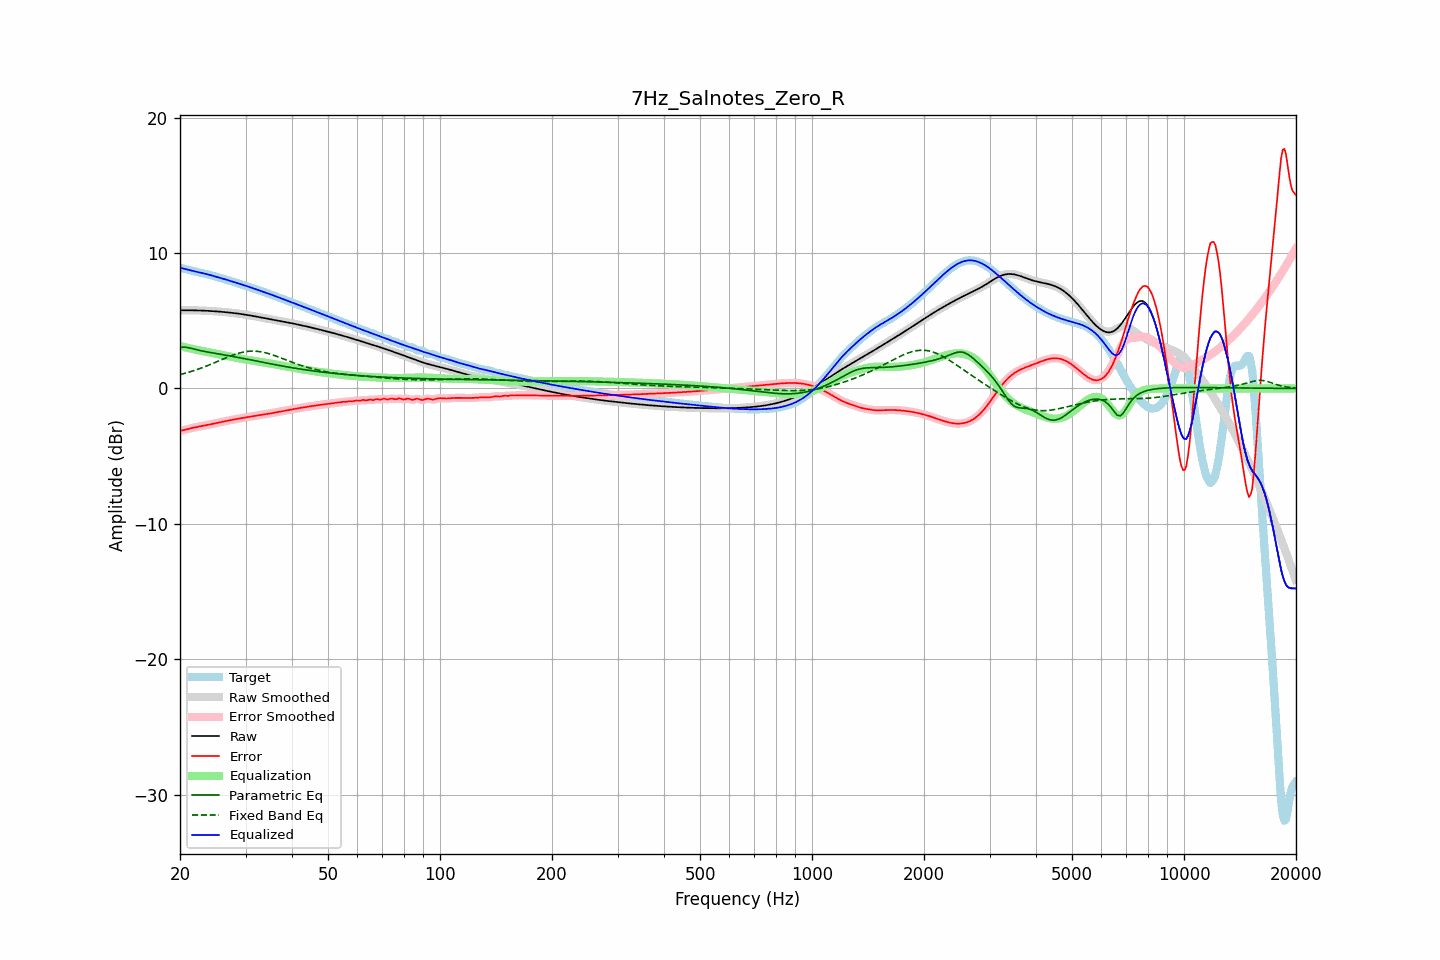

Source data for this figure (header and first rows):
frequency, raw, error, smoothed, error_smoothed, equalization, parametric_eq, fixed_band_eq, equalized_raw, equalized_smoothed, target
20.00, 5.77, -3.13, 5.77, -3.13, 3.14, 3.02, 1.02, 8.91, 8.91, 8.91
20.20, 5.77, -3.11, 5.77, -3.11, 3.11, 3.04, 1.05, 8.88, 8.88, 8.88
20.40, 5.77, -3.08, 5.77, -3.08, 3.08, 3.05, 1.08, 8.85, 8.85, 8.86
20.61, 5.77, -3.06, 5.77, -3.05, 3.05, 3.05, 1.12, 8.82, 8.82, 8.83
20.81, 5.77, -3.02, 5.77, -3.02, 3.02, 3.04, 1.15, 8.79, 8.79, 8.80
21.02, 5.77, -2.99, 5.77, -2.99, 2.99, 3.02, 1.18, 8.76, 8.76, 8.77
21.23, 5.77, -2.96, 5.77, -2.96, 2.96, 2.99, 1.22, 8.73, 8.74, 8.73
21.44, 5.77, -2.93, 5.77, -2.93, 2.93, 2.96, 1.26, 8.71, 8.71, 8.70
21.66, 5.77, -2.91, 5.77, -2.90, 2.91, 2.93, 1.29, 8.68, 8.68, 8.67
21.87, 5.77, -2.88, 5.77, -2.88, 2.88, 2.90, 1.33, 8.65, 8.65, 8.65
22.09, 5.76, -2.85, 5.76, -2.85, 2.86, 2.87, 1.37, 8.62, 8.62, 8.62
22.31, 5.76, -2.83, 5.76, -2.83, 2.83, 2.84, 1.41, 8.59, 8.59, 8.59
22.54, 5.76, -2.81, 5.76, -2.81, 2.81, 2.81, 1.46, 8.57, 8.57, 8.57
22.76, 5.75, -2.79, 5.75, -2.79, 2.79, 2.79, 1.50, 8.54, 8.54, 8.54
22.99, 5.75, -2.77, 5.75, -2.77, 2.77, 2.76, 1.54, 8.51, 8.51, 8.51
23.22, 5.74, -2.74, 5.74, -2.74, 2.74, 2.74, 1.59, 8.49, 8.49, 8.49
23.45, 5.74, -2.72, 5.74, -2.72, 2.72, 2.71, 1.63, 8.46, 8.46, 8.46
23.69, 5.73, -2.70, 5.73, -2.70, 2.70, 2.69, 1.68, 8.43, 8.43, 8.43
23.92, 5.72, -2.68, 5.72, -2.67, 2.67, 2.67, 1.73, 8.40, 8.40, 8.40
24.16, 5.72, -2.65, 5.72, -2.65, 2.65, 2.65, 1.78, 8.36, 8.36, 8.37
24.40, 5.71, -2.62, 5.71, -2.62, 2.62, 2.63, 1.83, 8.33, 8.33, 8.33
24.65, 5.70, -2.59, 5.70, -2.60, 2.60, 2.61, 1.88, 8.30, 8.30, 8.30
24.89, 5.69, -2.57, 5.69, -2.57, 2.57, 2.59, 1.93, 8.26, 8.26, 8.26
25.14, 5.69, -2.54, 5.69, -2.54, 2.55, 2.57, 1.98, 8.23, 8.23, 8.23
25.39, 5.68, -2.52, 5.68, -2.52, 2.52, 2.55, 2.03, 8.20, 8.20, 8.19
25.65, 5.67, -2.50, 5.67, -2.50, 2.50, 2.53, 2.08, 8.16, 8.16, 8.16
25.91, 5.66, -2.47, 5.66, -2.47, 2.47, 2.51, 2.13, 8.13, 8.13, 8.13
26.16, 5.65, -2.45, 5.65, -2.45, 2.45, 2.49, 2.18, 8.09, 8.09, 8.10
26.43, 5.64, -2.43, 5.64, -2.43, 2.42, 2.47, 2.23, 8.06, 8.06, 8.06
26.69, 5.62, -2.40, 5.62, -2.40, 2.40, 2.45, 2.28, 8.02, 8.02, 8.03
26.96, 5.61, -2.38, 5.61, -2.38, 2.37, 2.43, 2.33, 7.99, 7.99, 7.99
27.23, 5.60, -2.35, 5.60, -2.35, 2.35, 2.40, 2.38, 7.95, 7.95, 7.95
27.50, 5.59, -2.33, 5.59, -2.33, 2.33, 2.38, 2.42, 7.91, 7.91, 7.91
27.77, 5.57, -2.30, 5.57, -2.30, 2.30, 2.36, 2.46, 7.88, 7.88, 7.88
28.05, 5.56, -2.28, 5.56, -2.28, 2.28, 2.34, 2.51, 7.84, 7.84, 7.84
28.33, 5.55, -2.26, 5.55, -2.26, 2.26, 2.32, 2.55, 7.80, 7.80, 7.80
28.62, 5.53, -2.24, 5.53, -2.24, 2.24, 2.29, 2.58, 7.77, 7.77, 7.77
28.90, 5.51, -2.22, 5.51, -2.22, 2.21, 2.27, 2.62, 7.73, 7.73, 7.73
29.19, 5.50, -2.19, 5.50, -2.19, 2.19, 2.25, 2.65, 7.69, 7.69, 7.69
29.48, 5.48, -2.17, 5.48, -2.17, 2.17, 2.23, 2.67, 7.65, 7.65, 7.65
29.78, 5.46, -2.15, 5.46, -2.15, 2.15, 2.20, 2.70, 7.61, 7.61, 7.61
30.08, 5.44, -2.13, 5.44, -2.13, 2.13, 2.18, 2.72, 7.57, 7.57, 7.57
30.38, 5.42, -2.11, 5.42, -2.11, 2.11, 2.16, 2.73, 7.54, 7.54, 7.53
30.68, 5.40, -2.09, 5.40, -2.09, 2.09, 2.13, 2.75, 7.50, 7.50, 7.49
30.99, 5.38, -2.07, 5.38, -2.07, 2.07, 2.11, 2.75, 7.46, 7.46, 7.46
31.30, 5.36, -2.05, 5.36, -2.05, 2.05, 2.08, 2.76, 7.41, 7.41, 7.42
31.61, 5.34, -2.04, 5.34, -2.04, 2.03, 2.06, 2.76, 7.37, 7.37, 7.37
31.93, 5.32, -2.02, 5.32, -2.02, 2.01, 2.04, 2.75, 7.33, 7.33, 7.33
32.24, 5.30, -2.00, 5.30, -2.00, 2.00, 2.01, 2.74, 7.29, 7.29, 7.29
32.57, 5.27, -1.98, 5.27, -1.98, 1.98, 1.99, 2.73, 7.25, 7.25, 7.25
32.89, 5.25, -1.96, 5.25, -1.96, 1.96, 1.97, 2.71, 7.21, 7.21, 7.21
33.22, 5.23, -1.94, 5.23, -1.94, 1.94, 1.94, 2.69, 7.17, 7.17, 7.17
33.55, 5.21, -1.92, 5.21, -1.92, 1.92, 1.92, 2.67, 7.13, 7.13, 7.13
33.89, 5.18, -1.90, 5.18, -1.90, 1.90, 1.90, 2.64, 7.09, 7.09, 7.09
34.23, 5.16, -1.88, 5.16, -1.88, 1.88, 1.87, 2.61, 7.04, 7.04, 7.05
34.57, 5.14, -1.87, 5.14, -1.87, 1.86, 1.85, 2.58, 7.00, 7.00, 7.01
34.92, 5.12, -1.85, 5.12, -1.85, 1.84, 1.83, 2.54, 6.96, 6.96, 6.96
35.27, 5.09, -1.82, 5.09, -1.82, 1.82, 1.80, 2.50, 6.92, 6.92, 6.92
35.62, 5.07, -1.80, 5.07, -1.80, 1.80, 1.78, 2.46, 6.87, 6.87, 6.87
35.97, 5.05, -1.78, 5.05, -1.78, 1.78, 1.76, 2.42, 6.83, 6.83, 6.83
... 635 more rows
